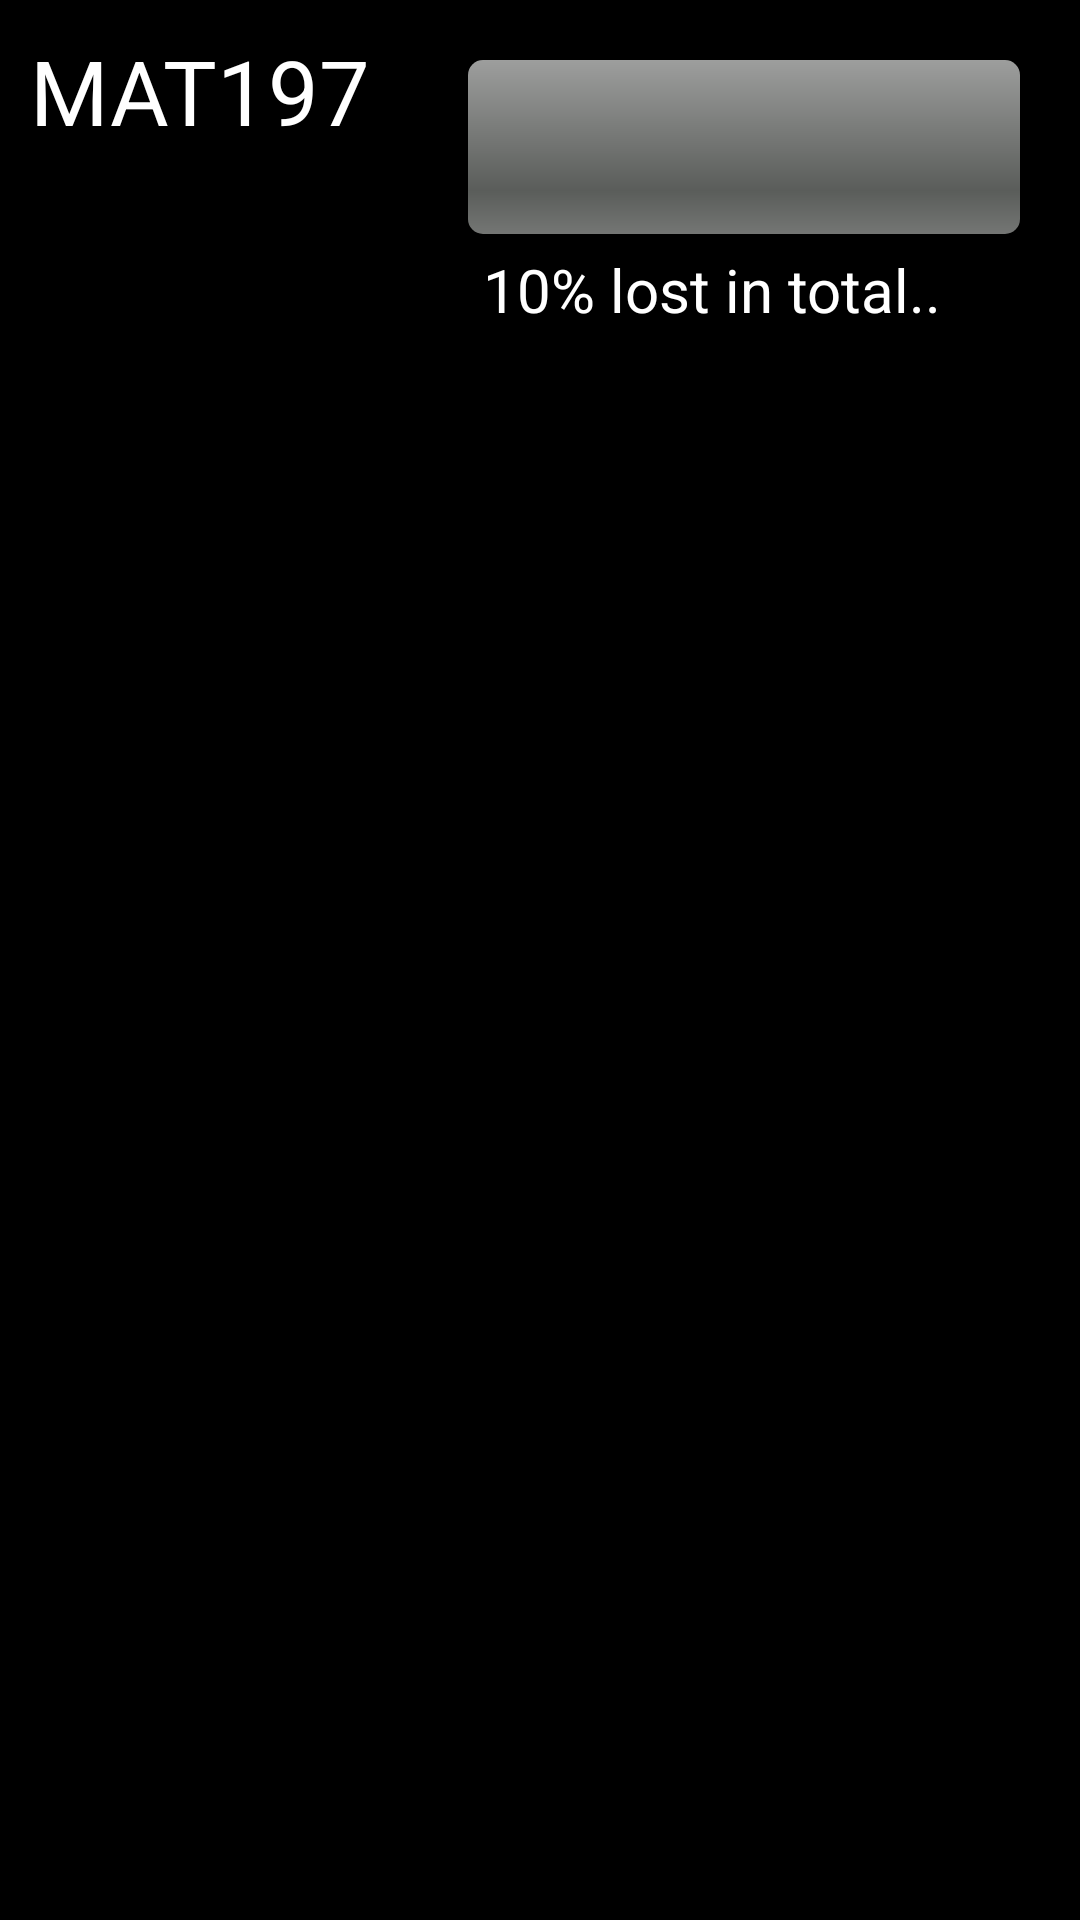

This screen was rendered from an Android layout file. Write that file and the resources it references.
<!-- AndroidManifest.xml: application theme AppTheme -->
<!-- res/layout/activity_current_status.xml -->
<LinearLayout xmlns:android="http://schemas.android.com/apk/res/android"
    xmlns:tools="http://schemas.android.com/tools"
    android:id="@+id/LinearLayout1"
    android:layout_width="match_parent"
    android:layout_height="match_parent"
    android:orientation="vertical"
    android:padding="10dp"
    tools:context=".CurrentStatusActivity" >

    <LinearLayout
        android:id="@+id/layout1"
        android:layout_width="match_parent"
        android:layout_height="0dp"
        android:layout_weight="1"
        android:orientation="horizontal" 
       >

        <LinearLayout
            android:layout_width="0dp"
            android:layout_height="match_parent"
            android:layout_weight="1"
            android:orientation="vertical" >

            <TextView
                android:id="@+id/txtCurrentTitle"
                android:layout_width="match_parent"
                android:layout_height="0dp"
                android:layout_weight="1"
                android:text="MAT197"
                android:textAppearance="?android:attr/textAppearanceLarge"
                android:textSize="30sp" />

        </LinearLayout>

        <LinearLayout
            android:id="@+id/layout1"
            android:layout_width="0dp"
            android:layout_height="match_parent"
            android:layout_weight="1.5"
            android:orientation="vertical"
            android:padding="10sp" >

            <ProgressBar
                android:id="@+id/progressBar1"
                style="?android:attr/progressBarStyleHorizontal"
                android:layout_width="match_parent"
                android:layout_height="0dp"
                android:layout_weight="1" />

            <TextView
                android:id="@+id/txtBar"
                android:layout_width="match_parent"
                android:layout_height="0dp"
                android:layout_weight="4"
                android:padding = "5sp"
                android:text="10% lost in total.."
                android:textAppearance="?android:attr/textAppearanceLarge"
                android:textSize="20sp" />

        </LinearLayout>

    </LinearLayout>

    <LinearLayout
        android:id="@+id/layout2"
        android:layout_width="match_parent"
        android:layout_height="0dp"
        android:layout_weight="1"
        android:orientation="vertical" >

    </LinearLayout>

</LinearLayout>
<!-- resources referenced by this layout -->
<resources>
  <style name="AppTheme" parent="android:Theme.Black" />
</resources>
